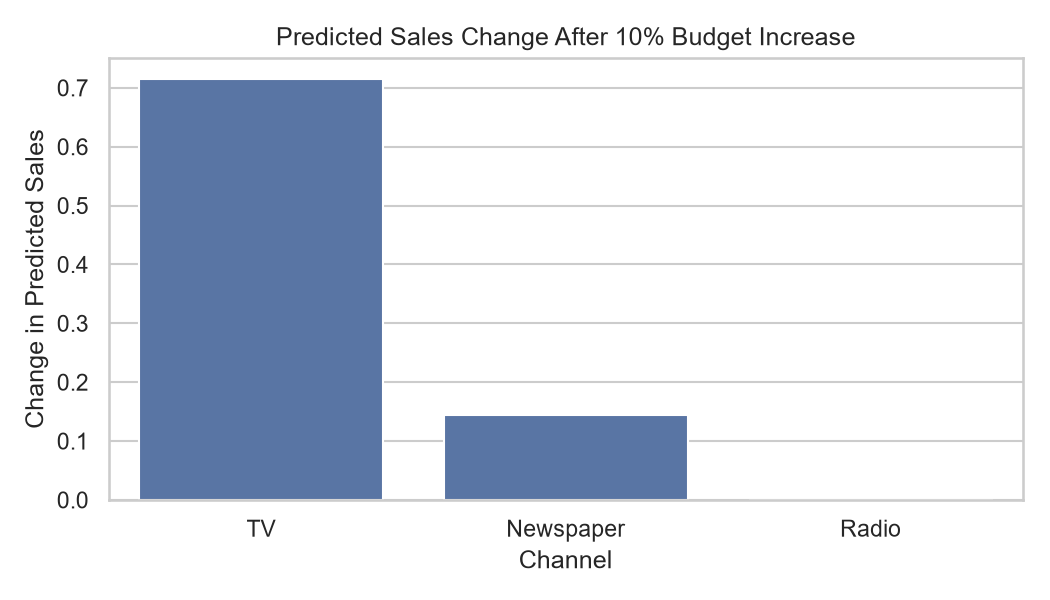

Data behind this chart, as committed beside it:
Channel, Original Budget, Increased Budget, Original Predicted Sales, New Predicted Sales, Predicted Change
TV, 150.7, 165.7, 14.61, 15.33, 0.7154
Newspaper, 25.6, 28.16, 14.61, 14.76, 0.1442
Radio, 21.2, 23.32, 14.61, 14.61, 0.0
